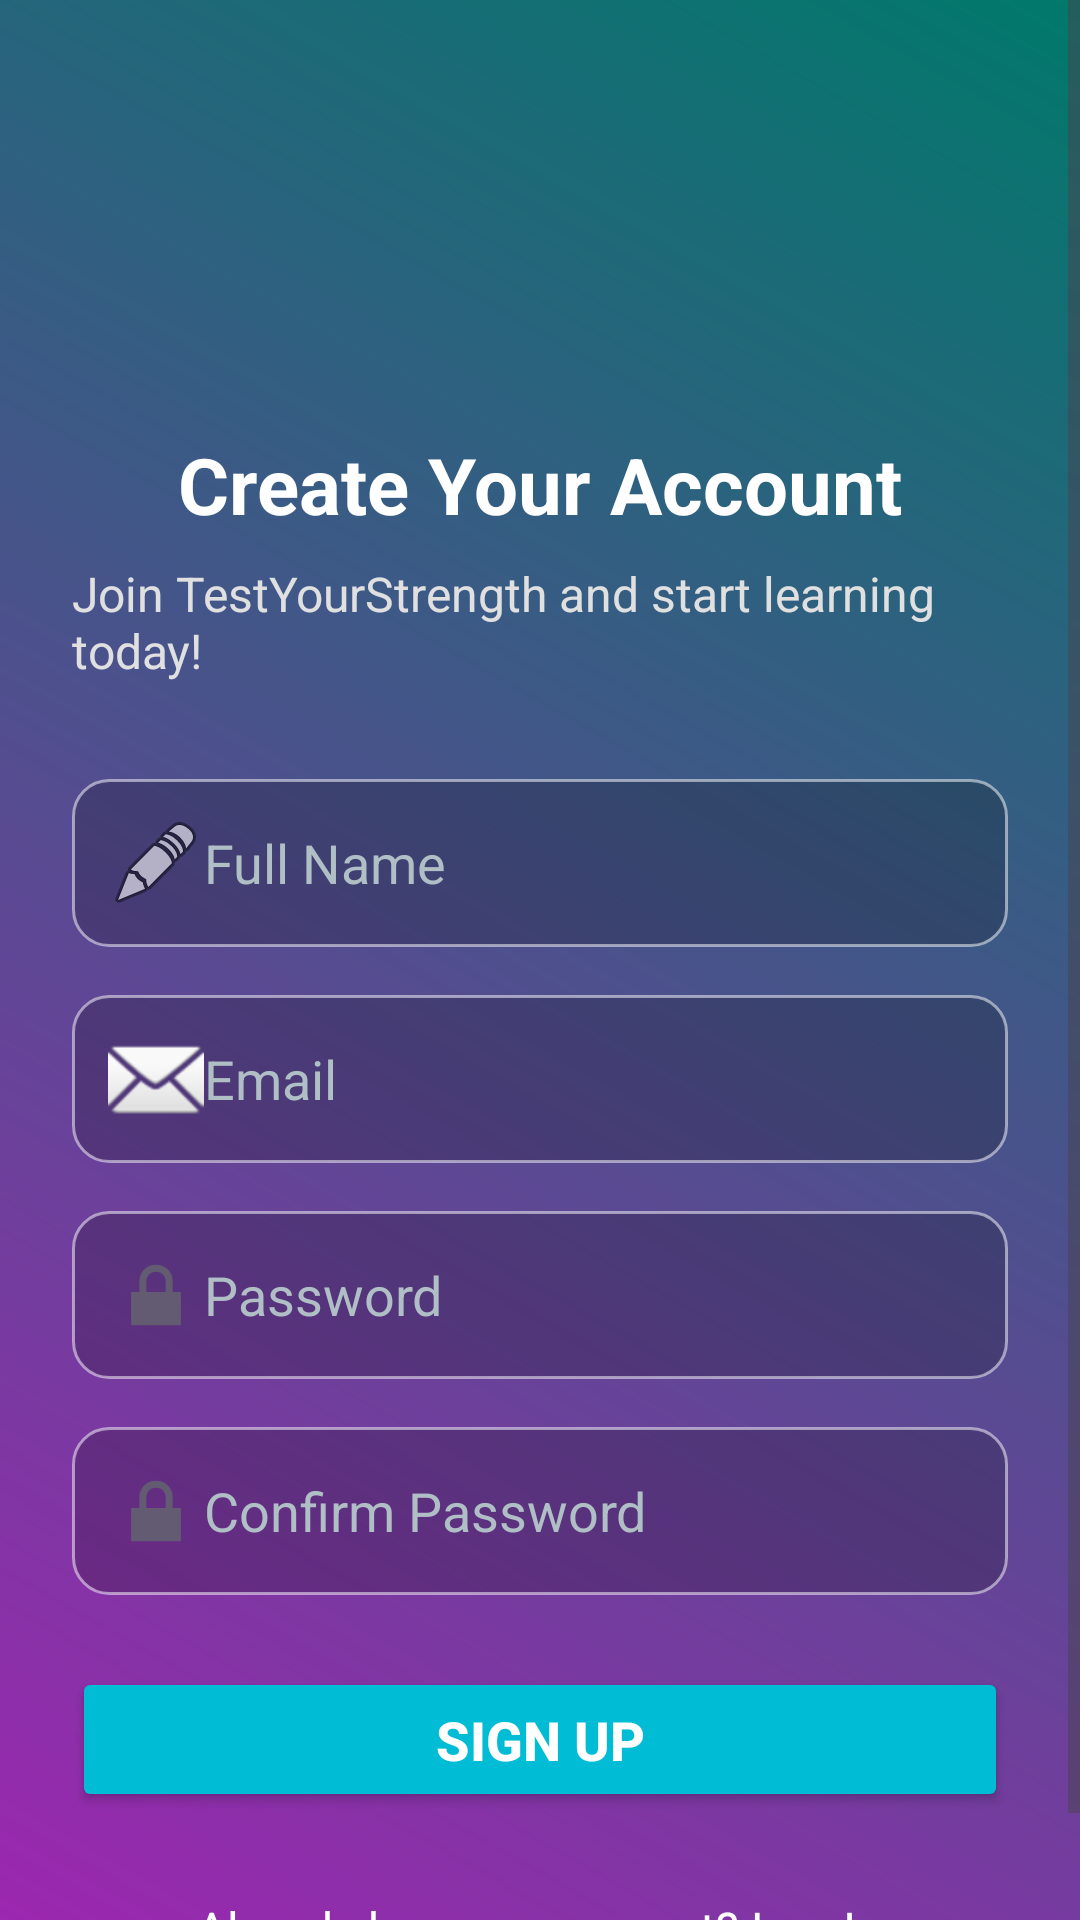

This screen was rendered from an Android layout file. Write that file and the resources it references.
<!-- AndroidManifest.xml: application theme Theme.TestYourStrenth -->
<!-- res/layout/activity_signup.xml -->
<?xml version="1.0" encoding="utf-8"?>
<ScrollView xmlns:android="http://schemas.android.com/apk/res/android"
xmlns:tools="http://schemas.android.com/tools"
android:layout_width="match_parent"
android:layout_height="match_parent"
android:fillViewport="true"
android:background="@drawable/gradient_bg"
tools:context=".SignupActivity">

<LinearLayout
    android:layout_width="match_parent"
    android:layout_height="wrap_content"
    android:gravity="center"
    android:orientation="vertical"
    android:padding="24dp">

    
    <ImageView
        android:src="@drawable/logo"
        android:layout_width="100dp"
        android:layout_height="100dp"
        android:layout_marginBottom="20dp"
        android:contentDescription="App Logo" />

    
    <TextView
        android:text="Create Your Account"
        android:textSize="26sp"
        android:textStyle="bold"
        android:textColor="#FFFFFF"
        android:layout_marginBottom="8dp"
        android:layout_height="wrap_content"
        android:layout_width="wrap_content"/>

    <TextView
        android:text="Join TestYourStrength and start learning today!"
        android:textSize="16sp"
        android:textColor="#E0E0E0"
        android:layout_marginBottom="32dp"
        android:layout_height="wrap_content"
        android:layout_width="wrap_content"/>

    
    <EditText
        android:id="@+id/name"
        android:hint="Full Name"
        android:inputType="textPersonName"
        android:layout_width="match_parent"
        android:layout_height="wrap_content"
        android:padding="12dp"
        android:textColor="#FFFFFF"
        android:textColorHint="#B0BEC5"
        android:background="@drawable/edittext_bg"
        android:drawableStart="@android:drawable/ic_menu_edit"
        android:layout_marginBottom="16dp" />

    
    <EditText
        android:id="@+id/email"
        android:hint="Email"
        android:inputType="textEmailAddress"
        android:layout_width="match_parent"
        android:layout_height="wrap_content"
        android:padding="12dp"
        android:textColor="#FFFFFF"
        android:textColorHint="#B0BEC5"
        android:background="@drawable/edittext_bg"
        android:drawableStart="@android:drawable/ic_dialog_email"
        android:layout_marginBottom="16dp" />

    
    <EditText
        android:id="@+id/password"
        android:hint="Password"
        android:inputType="textPassword"
        android:layout_width="match_parent"
        android:layout_height="wrap_content"
        android:padding="12dp"
        android:textColor="#FFFFFF"
        android:textColorHint="#B0BEC5"
        android:background="@drawable/edittext_bg"
        android:drawableStart="@android:drawable/ic_lock_lock"
        android:layout_marginBottom="16dp" />

    
    <EditText
        android:id="@+id/confirmPassword"
        android:hint="Confirm Password"
        android:inputType="textPassword"
        android:layout_width="match_parent"
        android:layout_height="wrap_content"
        android:padding="12dp"
        android:textColor="#FFFFFF"
        android:textColorHint="#B0BEC5"
        android:background="@drawable/edittext_bg"
        android:drawableStart="@android:drawable/ic_lock_lock"
        android:layout_marginBottom="24dp" />

    
    <Button
        android:id="@+id/signupBtn"
        android:text="Sign Up"
        android:textSize="18sp"
        android:textStyle="bold"
        android:backgroundTint="#00BCD4"
        android:textColor="#FFFFFF"
        android:layout_width="match_parent"
        android:layout_height="wrap_content"
        android:layout_marginBottom="16dp"
        android:padding="12dp" />

    
    <TextView
        android:id="@+id/loginRedirect"
        android:text="Already have an account? Log In"
        android:textColor="#FFFFFF"
        android:textSize="16sp"
        android:layout_marginTop="12dp"
        android:layout_height="wrap_content"
        android:layout_width="wrap_content"/>

</LinearLayout>
</ScrollView>
<!-- resources referenced by this layout -->
<resources>
  <!-- drawable edittext_bg (drawable) -->
  <?xml version="1.0" encoding="utf-8"?>
      <shape xmlns:android="http://schemas.android.com/apk/res/android"
          android:shape="rectangle">
          <solid android:color="#33000000" />
          <corners android:radius="12dp" />
          <stroke android:width="1dp" android:color="#80FFFFFF" />
      </shape>
  <!-- drawable gradient_bg (drawable) -->
  <shape xmlns:android="http://schemas.android.com/apk/res/android"
      android:shape="rectangle">
  
      <gradient
          android:startColor="@color/purple_500"
          android:endColor="@color/teal_700"
          android:angle="45" />
  
  </shape>
  <style name="Theme.TestYourStrenth" parent="Base.Theme.TestYourStrenth" />
  <color name="purple_500">#9C27B0</color>
  <color name="teal_700">#00796B</color>
  <style name="Base.Theme.TestYourStrenth" parent="Theme.Material3.DayNight.NoActionBar">
          
          
      </style>
</resources>
